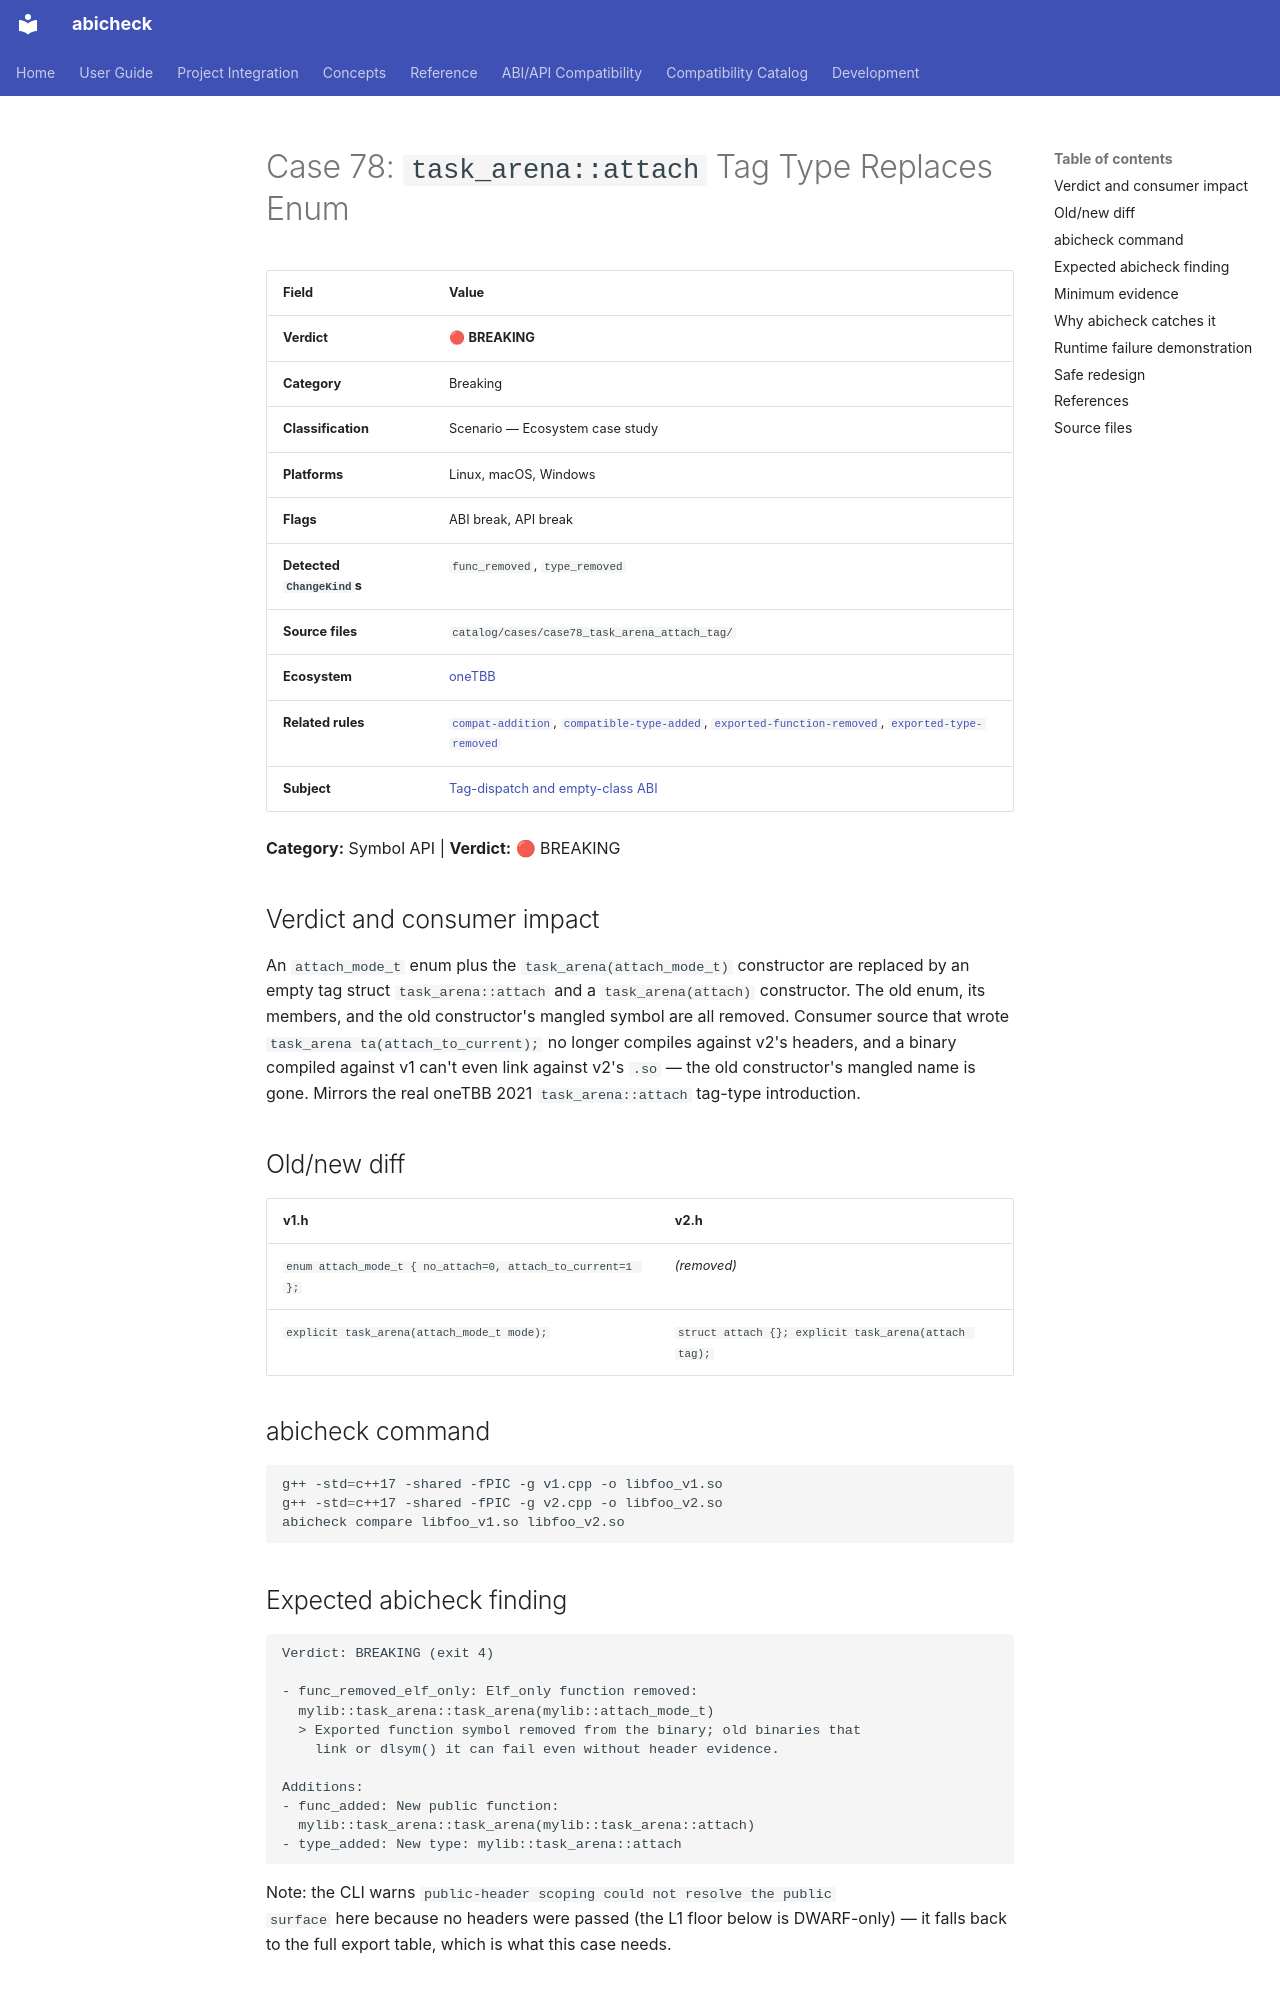

repository: abicheck/abicheck · page: reference/examples/case78_task_arena_attach_tag/index.html · generator: mkdocs

<!-- DO NOT EDIT — generated by scripts/gen_examples_docs.py. Source: catalog/cases/<case>/README.md + catalog/ground_truth.json. -->
# Case 78: `task_arena::attach` Tag Type Replaces Enum

| Field | Value |
|-------|-------|
| **Verdict** | 🔴 **BREAKING** |
| **Category** | Breaking |
| **Classification** | Scenario — Ecosystem case study |
| **Platforms** | Linux, macOS, Windows |
| **Flags** | ABI break, API break |
| **Detected `ChangeKind`s** | `func_removed`, `type_removed` |
| **Source files** | `catalog/cases/case78_task_arena_attach_tag/` |
| **Ecosystem** | [oneTBB](by-ecosystem/onetbb.md) |
| **Related rules** | [`compat-addition`](by-rule/compat-addition.md), [`compatible-type-added`](by-rule/compatible-type-added.md), [`exported-function-removed`](by-rule/exported-function-removed.md), [`exported-type-removed`](by-rule/exported-type-removed.md) |
| **Subject** | [Tag-dispatch and empty-class ABI](by-subject/tag-dispatch-and-empty-class-abi.md) |

**Category:** Symbol API | **Verdict:** 🔴 BREAKING

## Verdict and consumer impact

An `attach_mode_t` enum plus the `task_arena(attach_mode_t)` constructor are
replaced by an empty tag struct `task_arena::attach` and a
`task_arena(attach)` constructor. The old enum, its members, and the old
constructor's mangled symbol are all removed. Consumer source that wrote
`task_arena ta(attach_to_current);` no longer compiles against v2's headers,
and a binary compiled against v1 can't even link against v2's `.so` — the
old constructor's mangled name is gone. Mirrors the real oneTBB 2021
`task_arena::attach` tag-type introduction.

## Old/new diff

| v1.h | v2.h |
|------|------|
| `enum attach_mode_t { no_attach=0, attach_to_current=1 };` | *(removed)* |
| `explicit task_arena(attach_mode_t mode);` | `struct attach {}; explicit task_arena(attach tag);` |

## abicheck command

```bash
g++ -std=c++17 -shared -fPIC -g v1.cpp -o libfoo_v1.so
g++ -std=c++17 -shared -fPIC -g v2.cpp -o libfoo_v2.so
abicheck compare libfoo_v1.so libfoo_v2.so
```

## Expected abicheck finding

```text
Verdict: BREAKING (exit 4)

- func_removed_elf_only: Elf_only function removed:
  mylib::task_arena::task_arena(mylib::attach_mode_t)
  > Exported function symbol removed from the binary; old binaries that
    link or dlsym() it can fail even without header evidence.

Additions:
- func_added: New public function:
  mylib::task_arena::task_arena(mylib::task_arena::attach)
- type_added: New type: mylib::task_arena::attach
```

Note: the CLI warns `public-header scoping could not resolve the public
surface` here because no headers were passed (the L1 floor below is
DWARF-only) — it falls back to the full export table, which is what this
case needs.
